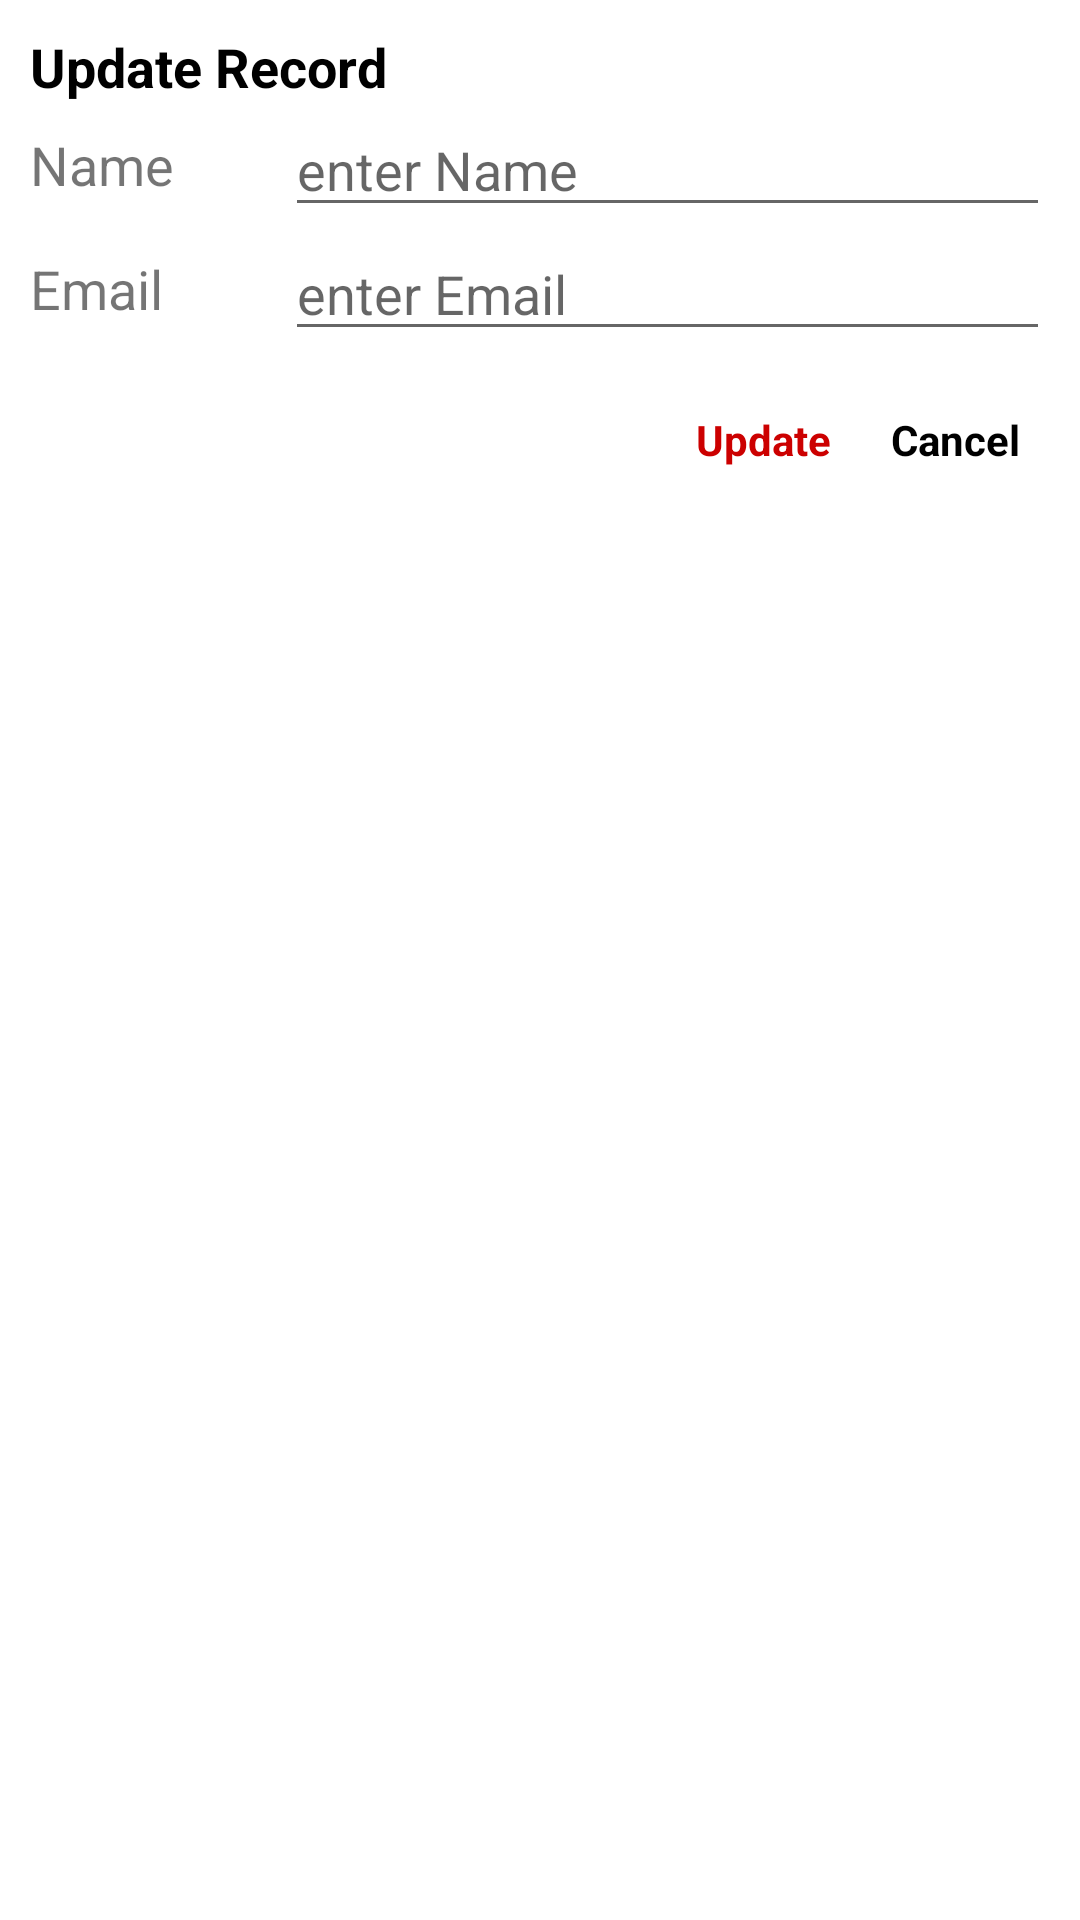

This screen was rendered from an Android layout file. Write that file and the resources it references.
<!-- AndroidManifest.xml: application theme Theme.AddRecord -->
<!-- res/layout/dialog_update.xml -->
<?xml version="1.0" encoding="utf-8"?>
<LinearLayout xmlns:android="http://schemas.android.com/apk/res/android"
    android:layout_width="match_parent"
    android:layout_height="wrap_content"
    android:orientation="vertical"
    android:padding="10dp">

    <TextView
        android:layout_width="wrap_content"
        android:layout_height="wrap_content"
        android:text="Update Record"
        android:textColor="@color/black"
        android:textSize="18sp"
        android:textStyle="bold" />

    <LinearLayout
        android:layout_width="match_parent"
        android:layout_height="wrap_content"
        android:gravity="center"
        android:orientation="horizontal">

        <TextView
            android:layout_width="0dp"
            android:layout_height="wrap_content"
            android:layout_weight="0.25"
            android:text="Name"
            android:textSize="18sp" />
        <EditText
            android:id="@+id/eUpdateName"
            android:layout_width="0dp"
            android:layout_height="wrap_content"
            android:layout_weight="0.75"
            android:hint="enter Name" />


    </LinearLayout>
    <LinearLayout
        android:layout_width="match_parent"
        android:layout_height="wrap_content"
        android:gravity="center"
        android:orientation="horizontal">

        <TextView
            android:layout_width="0dp"
            android:layout_height="wrap_content"
            android:layout_weight="0.25"
            android:text="Email"
            android:textSize="18sp" />
        <EditText
            android:id="@+id/eUpdateEmail"
            android:layout_width="0dp"
            android:layout_height="wrap_content"
            android:layout_weight="0.75"
            android:hint="enter Email" />


    </LinearLayout>

    <LinearLayout
        android:layout_width="match_parent"
        android:layout_height="wrap_content"
        android:layout_marginTop="10dp"
        android:gravity="end"
        android:orientation="horizontal" >

        <TextView
            android:id="@+id/tvUpdate"
            android:layout_width="wrap_content"
            android:layout_height="wrap_content"
            android:foreground="?attr/selectableItemBackgroundBorderless"
            android:gravity="center"
            android:padding="10dp"
            android:text="Update"
            android:textColor="@android:color/holo_red_dark"
            android:textStyle="bold" />

        <TextView
            android:id="@+id/tvCancel"
            android:layout_width="wrap_content"
            android:layout_height="wrap_content"
            android:foreground="?attr/selectableItemBackgroundBorderless"
            android:gravity="center"
            android:padding="10dp"
            android:text="Cancel"
            android:textColor="@color/black"
            android:textStyle="bold" />

    </LinearLayout>


</LinearLayout>
<!-- resources referenced by this layout -->
<resources>
  <color name="black">#FF000000</color>
  <style name="Theme.AddRecord" parent="Theme.MaterialComponents.DayNight.DarkActionBar">
          
          <item name="colorPrimary">@color/black</item>
          <item name="colorPrimaryVariant">@color/purple_700</item>
          <item name="colorOnPrimary">@color/white</item>
          
          <item name="colorSecondary">@color/teal_200</item>
          <item name="colorSecondaryVariant">@color/teal_700</item>
          <item name="colorOnSecondary">@color/black</item>
          
          <item name="android:statusBarColor" tools:targetApi="l">?attr/colorPrimaryVariant</item>
          
      </style>
  <color name="purple_700">#FF3700B3</color>
  <color name="white">#FFFFFFFF</color>
  <color name="teal_200">#FF03DAC5</color>
  <color name="teal_700">#FF018786</color>
</resources>
